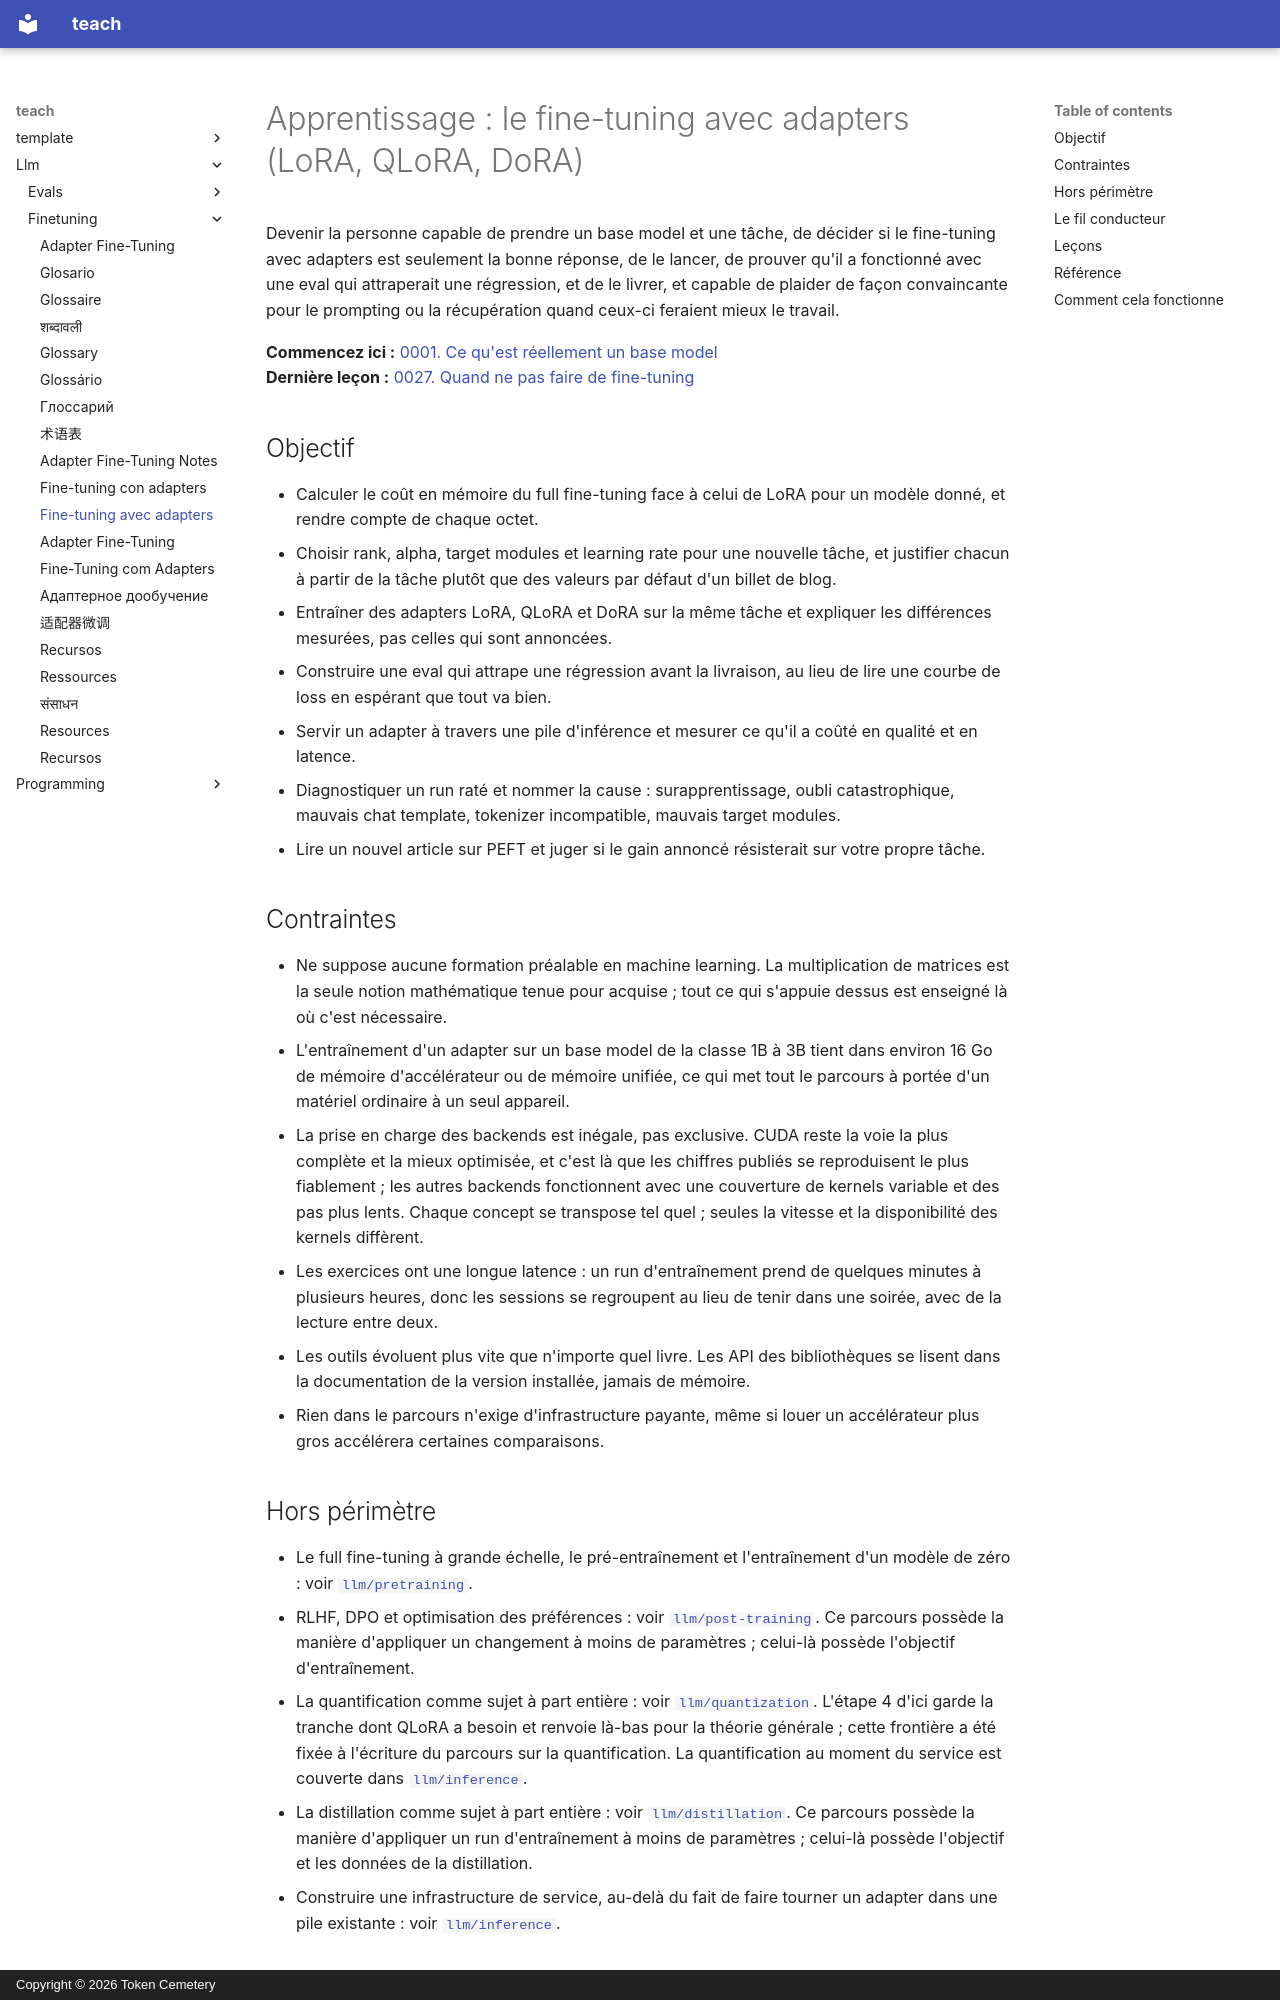

repository: TokenCemetery/teach · page: llm/finetuning/README.fr/index.html · generator: mkdocs · copyright: Copyright © 2026 Token Cemetery

---
title: "Fine-tuning avec adapters"
description: "Décider s'il faut faire du fine-tuning, le lancer, prouver qu'il a fonctionné, le livrer"
type: topic
---

# Apprentissage : le fine-tuning avec adapters (LoRA, QLoRA, DoRA)

Devenir la personne capable de prendre un base model et une tâche, de décider si le fine-tuning avec adapters est seulement la bonne réponse, de le lancer, de prouver qu'il a fonctionné avec une eval qui attraperait une régression, et de le livrer, et capable de plaider de façon convaincante pour le prompting ou la récupération quand ceux-ci feraient mieux le travail.

**Commencez ici :** [0001. Ce qu'est réellement un base model](lessons/0001-what-a-base-model-is.md)
**Dernière leçon :** [0027. Quand ne pas faire de fine-tuning](lessons/0027-when-not-to-fine-tune.md)

## Objectif

- Calculer le coût en mémoire du full fine-tuning face à celui de LoRA pour un modèle donné, et rendre compte de chaque octet.
- Choisir rank, alpha, target modules et learning rate pour une nouvelle tâche, et justifier chacun à partir de la tâche plutôt que des valeurs par défaut d'un billet de blog.
- Entraîner des adapters LoRA, QLoRA et DoRA sur la même tâche et expliquer les différences mesurées, pas celles qui sont annoncées.
- Construire une eval qui attrape une régression avant la livraison, au lieu de lire une courbe de loss en espérant que tout va bien.
- Servir un adapter à travers une pile d'inférence et mesurer ce qu'il a coûté en qualité et en latence.
- Diagnostiquer un run raté et nommer la cause : surapprentissage, oubli catastrophique, mauvais chat template, tokenizer incompatible, mauvais target modules.
- Lire un nouvel article sur PEFT et juger si le gain annoncé résisterait sur votre propre tâche.

## Contraintes

- Ne suppose aucune formation préalable en machine learning. La multiplication de matrices est la seule notion mathématique tenue pour acquise ; tout ce qui s'appuie dessus est enseigné là où c'est nécessaire.
- L'entraînement d'un adapter sur un base model de la classe 1B à 3B tient dans environ 16 Go de mémoire d'accélérateur ou de mémoire unifiée, ce qui met tout le parcours à portée d'un matériel ordinaire à un seul appareil.
- La prise en charge des backends est inégale, pas exclusive. CUDA reste la voie la plus complète et la mieux optimisée, et c'est là que les chiffres publiés se reproduisent le plus fiablement ; les autres backends fonctionnent avec une couverture de kernels variable et des pas plus lents. Chaque concept se transpose tel quel ; seules la vitesse et la disponibilité des kernels diffèrent.
- Les exercices ont une longue latence : un run d'entraînement prend de quelques minutes à plusieurs heures, donc les sessions se regroupent au lieu de tenir dans une soirée, avec de la lecture entre deux.
- Les outils évoluent plus vite que n'importe quel livre. Les API des bibliothèques se lisent dans la documentation de la version installée, jamais de mémoire.
- Rien dans le parcours n'exige d'infrastructure payante, même si louer un accélérateur plus gros accélérera certaines comparaisons.

## Hors périmètre

- Le full fine-tuning à grande échelle, le pré-entraînement et l'entraînement d'un modèle de zéro : voir [`llm/pretraining`](../../llm/pretraining/).
- RLHF, DPO et optimisation des préférences : voir [`llm/post-training`](../../llm/post-training/). Ce parcours possède la manière d'appliquer un changement à moins de paramètres ; celui-là possède l'objectif d'entraînement.
- La quantification comme sujet à part entière : voir [`llm/quantization`](../../llm/quantization/). L'étape 4 d'ici garde la tranche dont QLoRA a besoin et renvoie là-bas pour la théorie générale ; cette frontière a été fixée à l'écriture du parcours sur la quantification. La quantification au moment du service est couverte dans [`llm/inference`](../../llm/inference/).
- La distillation comme sujet à part entière : voir [`llm/distillation`](../../llm/distillation/). Ce parcours possède la manière d'appliquer un run d'entraînement à moins de paramètres ; celui-là possède l'objectif et les données de la distillation.
- Construire une infrastructure de service, au-delà du fait de faire tourner un adapter dans une pile existante : voir [`llm/inference`](../../llm/inference/).
